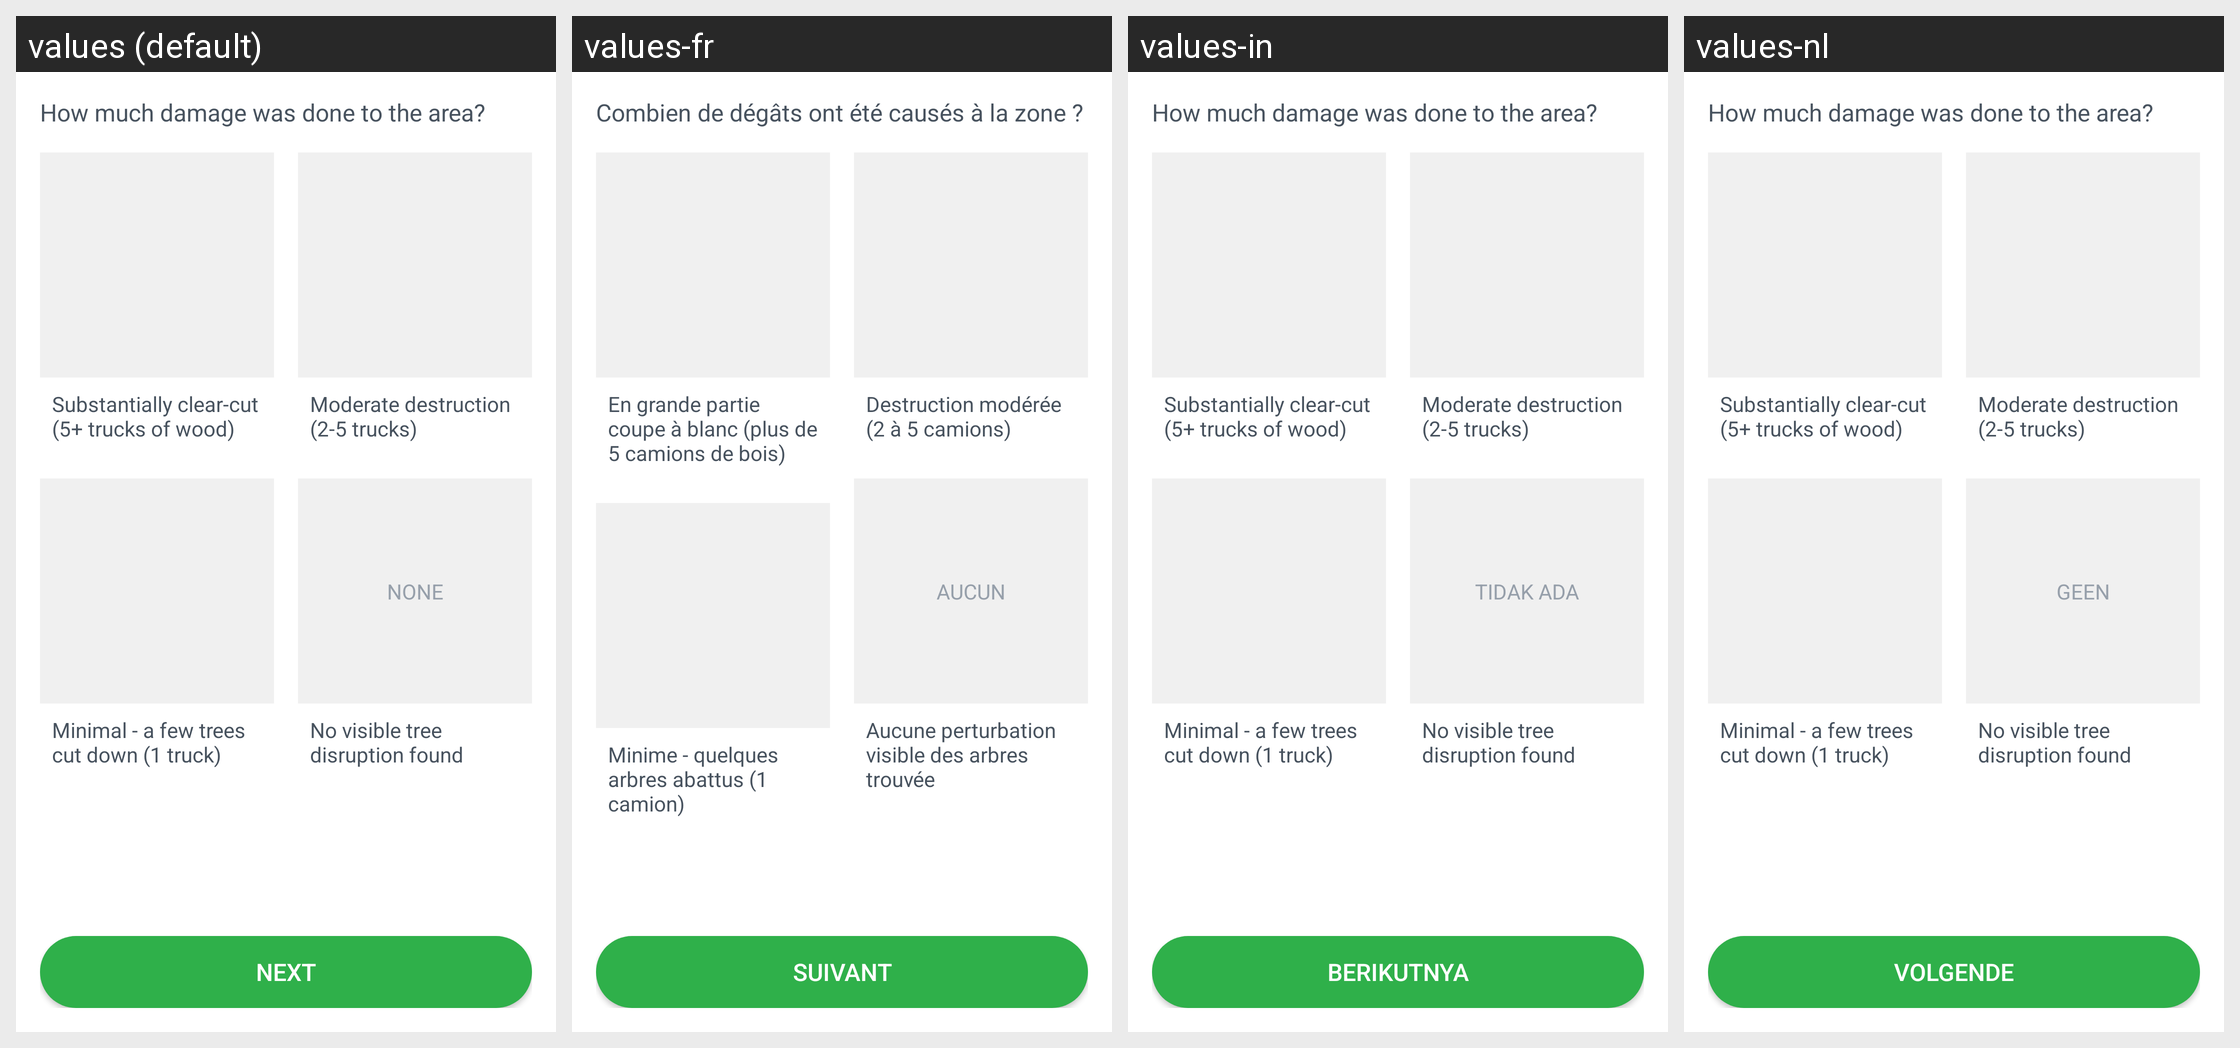

Translations of the strings shown on this Android screen, per locale in the grid:
Android screen res/layout/fragment_how_much_damage.xml rendered under 4 locales, left to right: values (default), values-fr, values-in, values-nl. Device: Nexus 5 (rendered at 1080×1920; each locale shown at half size, 540×960, under a caption strip naming it); theme AppTheme.
Other locales in the repository, not shown: values-el, values-es, values-ms, values-pt, values-th.
Strings drawn on this screen, with the default value and each locale's value (text and hints the layout hard-codes, and strings that could not be matched under every locale, appear in the picture but are not listed):

how_much_damage
  values: How much damage was done to the area?
  values-fr: Combien de dégâts ont été causés à la zone ?
  values-in: How much damage was done to the area?  [not translated; the default value is used]
  values-nl: How much damage was done to the area?  [not translated; the default value is used]

large_area_clear_cut
  values: Substantially clear-cut (5+ trucks of wood)
  values-fr: En grande partie coupe à blanc (plus de 5 camions de bois)
  values-in: Substantially clear-cut (5+ trucks of wood)  [not translated; the default value is used]
  values-nl: Substantially clear-cut (5+ trucks of wood)  [not translated; the default value is used]

medium_trees_cut_down
  values: Moderate destruction (2-5 trucks)
  values-fr: Destruction modérée (2 à 5 camions)
  values-in: Moderate destruction (2-5 trucks)  [not translated; the default value is used]
  values-nl: Moderate destruction (2-5 trucks)  [not translated; the default value is used]

small_trees_cut_down
  values: Minimal - a few trees cut down (1 truck)
  values-fr: Minime - quelques arbres abattus (1 camion)
  values-in: Minimal - a few trees cut down (1 truck)  [not translated; the default value is used]
  values-nl: Minimal - a few trees cut down (1 truck)  [not translated; the default value is used]

common_none
  values: None
  values-fr: Aucun
  values-in: Tidak ada
  values-nl: Geen

no_visible
  values: No visible tree disruption found
  values-fr: Aucune perturbation visible des arbres trouvée
  values-in: No visible tree disruption found  [not translated; the default value is used]
  values-nl: No visible tree disruption found  [not translated; the default value is used]

next
  values: Next
  values-fr: Suivant
  values-in: Berikutnya
  values-nl: Volgende
